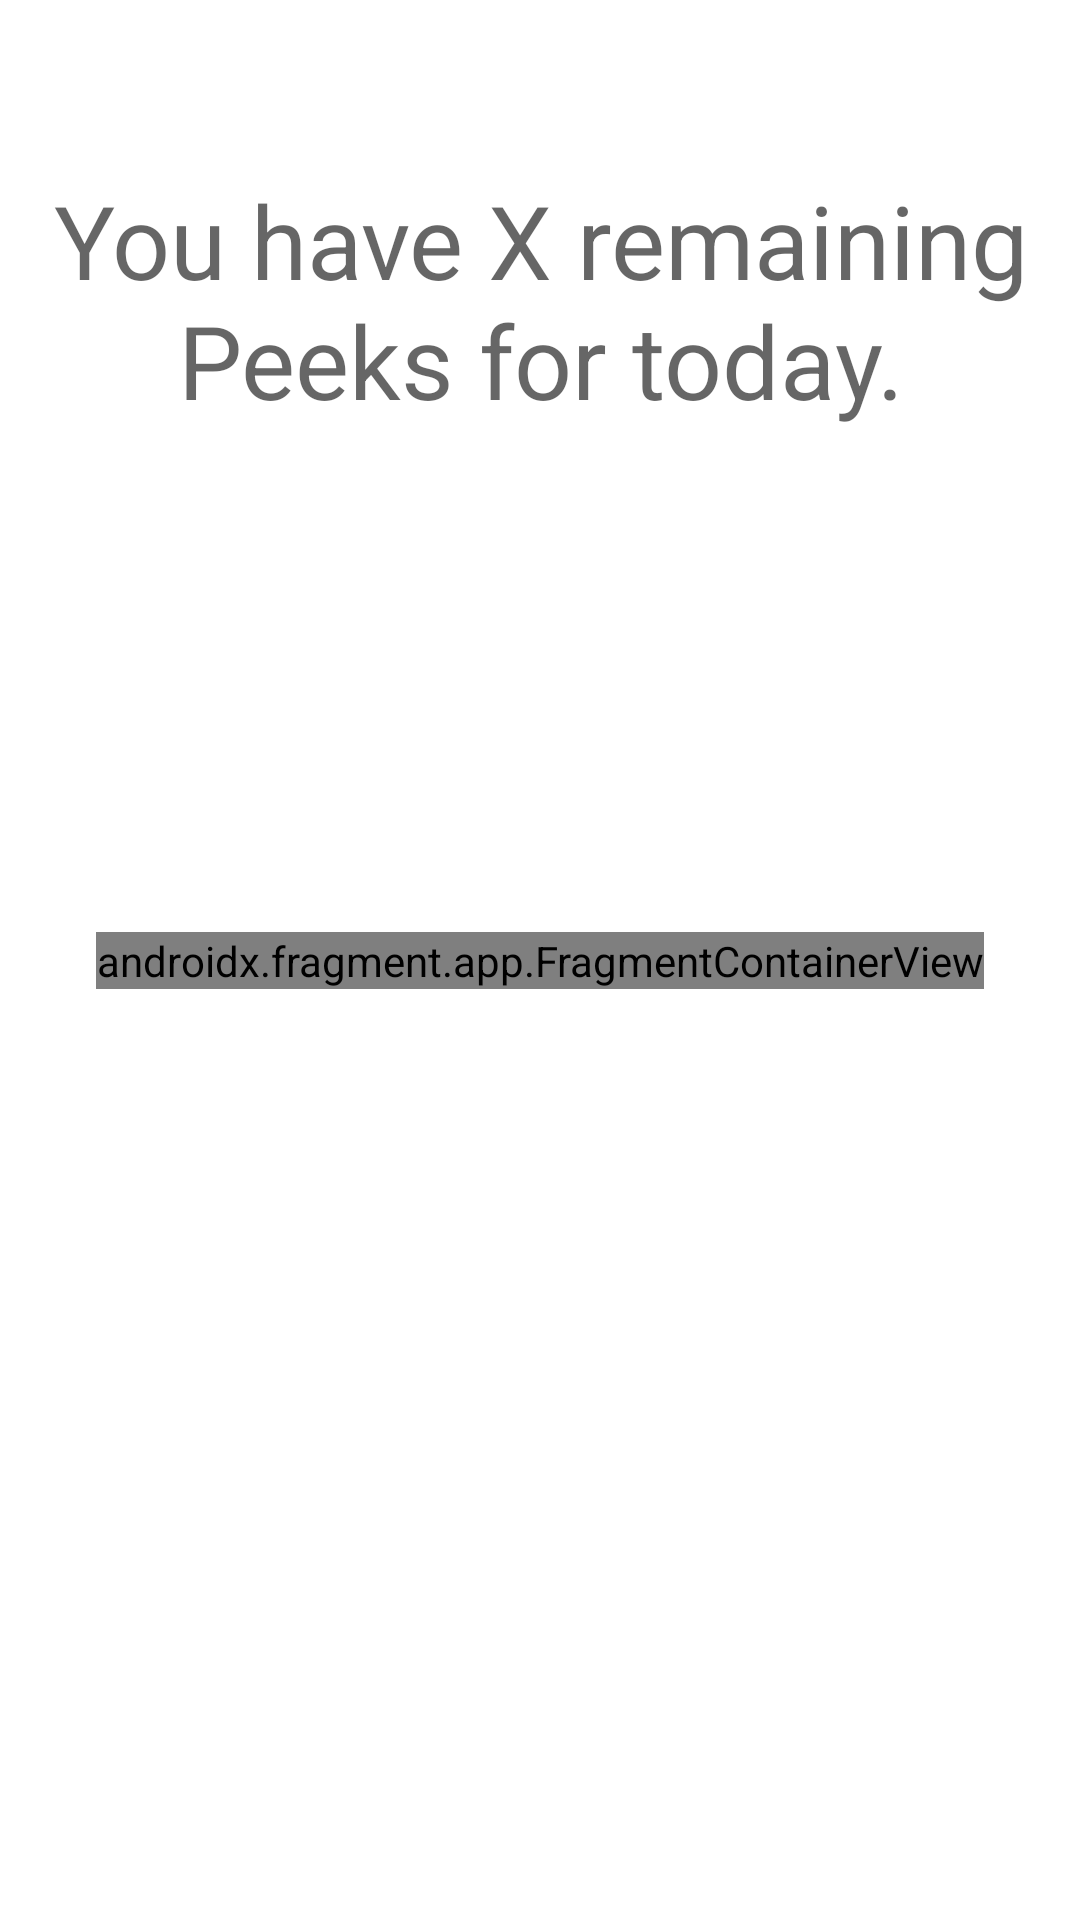

Write the Android layout XML for this screen, with the resource values it uses.
<!-- AndroidManifest.xml: application theme Theme.Peek -->
<!-- res/layout/activity_main.xml -->
<?xml version="1.0" encoding="utf-8"?>
<androidx.constraintlayout.widget.ConstraintLayout
        xmlns:android="http://schemas.android.com/apk/res/android"
        xmlns:tools="http://schemas.android.com/tools"
        xmlns:app="http://schemas.android.com/apk/res-auto"
        android:layout_width="match_parent"
        android:layout_height="match_parent"
        tools:context=".view.main.MainActivity">

    <TextView
            android:text="You have X remaining Peeks for today."
            android:layout_width="382dp"
            android:layout_height="136dp" android:id="@+id/mainHeader"
            app:layout_constraintEnd_toEndOf="parent" app:layout_constraintStart_toStartOf="parent"
            app:layout_constraintTop_toTopOf="parent" android:layout_marginTop="32dp"
            android:textAppearance="@style/TextAppearance.AppCompat.Display1"
            style="@style/Widget.AppCompat.TextView" android:gravity="center_horizontal|center_vertical"/>
    <androidx.fragment.app.FragmentContainerView
            android:layout_width="wrap_content"
            android:layout_height="wrap_content" android:name="com.example.peek.view.post.PostFragment"
            android:id="@+id/post"
            app:layout_constraintEnd_toEndOf="parent" app:layout_constraintStart_toStartOf="parent"
            app:layout_constraintTop_toTopOf="parent" app:layout_constraintBottom_toBottomOf="parent"
            tools:layout="@layout/fragment_post"/>
</androidx.constraintlayout.widget.ConstraintLayout>
<!-- res/layout/fragment_post.xml (included above) -->
<?xml version="1.0" encoding="utf-8"?>
<FrameLayout xmlns:android="http://schemas.android.com/apk/res/android"
             xmlns:app="http://schemas.android.com/apk/res-auto" xmlns:tools="http://schemas.android.com/tools"
             android:layout_width="wrap_content"
             android:layout_height="wrap_content"
             tools:context=".view.post.PostFragment">
    <androidx.cardview.widget.CardView
            android:layout_width="380dp"
            android:layout_height="384dp" app:cardBackgroundColor="#E690FF" app:cardCornerRadius="30dp">
        <androidx.constraintlayout.widget.ConstraintLayout
                android:layout_width="match_parent"
                android:layout_height="match_parent">

            <TextView
                    android:text="Post Title"
                    android:layout_width="wrap_content"
                    android:layout_height="wrap_content" android:id="@+id/postTitle"
                    app:layout_constraintEnd_toEndOf="parent" app:layout_constraintStart_toStartOf="parent"
                    app:layout_constraintTop_toTopOf="parent" android:layout_marginTop="32dp"
                    android:textAppearance="@style/TextAppearance.AppCompat.Display2"
                    android:textColor="?attr/colorPrimaryDark"/>
            <androidx.constraintlayout.widget.ConstraintLayout
                    android:layout_width="351dp"
                    android:layout_height="264dp"
                    app:layout_constraintTop_toBottomOf="@+id/postTitle"
                    app:layout_constraintBottom_toBottomOf="parent" app:layout_constraintEnd_toEndOf="parent"
                    app:layout_constraintStart_toStartOf="parent" android:id="@+id/postBodyContainer">

            </androidx.constraintlayout.widget.ConstraintLayout>
            <ProgressBar
                    style="?android:attr/progressBarStyle"
                    android:layout_width="wrap_content"
                    android:layout_height="wrap_content"
                    android:id="@+id/postLoadingSpinner"
                    app:layout_constraintTop_toTopOf="parent"
                    app:layout_constraintBottom_toBottomOf="parent" app:layout_constraintEnd_toEndOf="parent"
                    app:layout_constraintStart_toStartOf="parent"/>
        </androidx.constraintlayout.widget.ConstraintLayout>
    </androidx.cardview.widget.CardView>
</FrameLayout>
<!-- resources referenced by this layout -->
<resources>
  <style name="Theme.Peek" parent="Theme.MaterialComponents.DayNight.DarkActionBar">
          
          <item name="colorPrimary">@color/purple_500</item>
          <item name="colorPrimaryVariant">@color/purple_700</item>
          <item name="colorOnPrimary">@color/white</item>
          
          <item name="colorSecondary">@color/teal_200</item>
          <item name="colorSecondaryVariant">@color/teal_700</item>
          <item name="colorOnSecondary">@color/black</item>
          
          <item name="android:statusBarColor" tools:targetApi="l">?attr/colorPrimaryVariant</item>
          
      </style>
  <!-- not gathered from this repository: default colours our renderer supplied (Android Studio template values) -->
  <color name="purple_500">#FF6200EE</color>
  <color name="purple_700">#FF3700B3</color>
  <color name="teal_200">#FF03DAC5</color>
  <color name="teal_700">#FF018786</color>
  <color name="black">#FF000000</color>
  <color name="white">#FFFFFFFF</color>
</resources>
